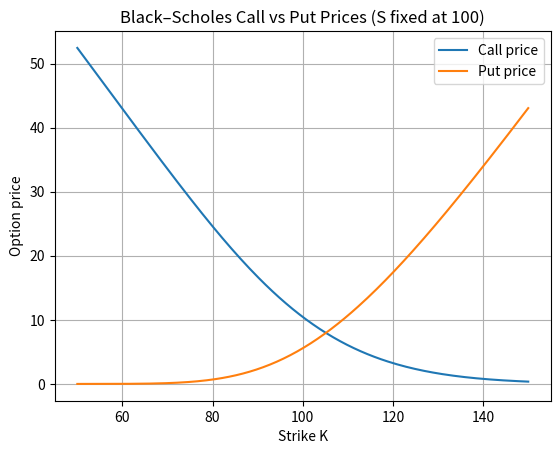

This chart was generated by the following Python code:
import math
import numpy as np
import matplotlib.pyplot as plt

def norm_cdf(x):
    return 0.5 * (1.0 + math.erf(x / math.sqrt(2.0)))
def black_scholes_call(S, K, T, r, sigma):
    d1 = (math.log(S / K) + (r + 0.5 * sigma * sigma) * T) / (sigma * math.sqrt(T))
    d2 = d1 - sigma * math.sqrt(T)
    return S * norm_cdf(d1) - K * math.exp(-r * T) * norm_cdf(d2)

def black_scholes_put(S, K, T, r, sigma):
    d1 = (math.log(S / K) + (r + 0.5 * sigma * sigma) * T) / (sigma * math.sqrt(T))
    d2 = d1 - sigma * math.sqrt(T)
    return K * math.exp(-r * T) * norm_cdf(-d2) - S * norm_cdf(-d1)

if __name__ == "__main__":
    S0 = 100.0   # underlying price
    T = 1.0      # time to maturity in years
    r = 0.05     # risk-free rate
    sigma = 0.2  # volatility

    Ks = np.linspace(50, 150, 200)

    calls = [black_scholes_call(S0, K, T, r, sigma) for K in Ks]
    puts = [black_scholes_put(S0, K, T, r, sigma) for K in Ks]

    plt.figure()
    plt.plot(Ks, calls, label="Call price")
    plt.plot(Ks, puts, label="Put price")
    plt.xlabel("Strike K")
    plt.ylabel("Option price")
    plt.title("Black–Scholes Call vs Put Prices (S fixed at {:.0f})".format(S0))
    plt.legend()
    plt.grid(True)
    plt.show()
